2-way image classification set "data" from GitHub (DavLeonardo/DeepThinking-VisionComputadora2025-2); label vocabulary: normal, pneumonia.

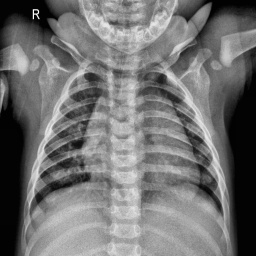
Label: normal

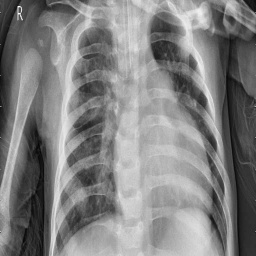
Label: pneumonia

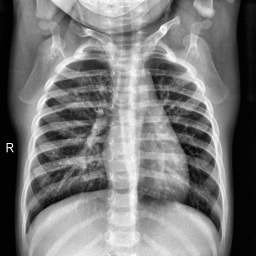
Label: normal

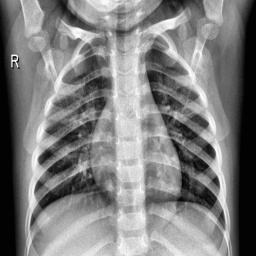
Label: normal

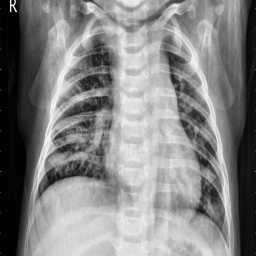
Label: pneumonia

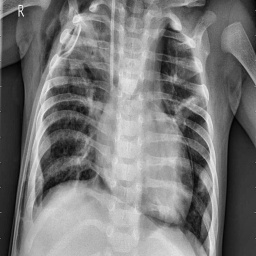
Label: pneumonia
